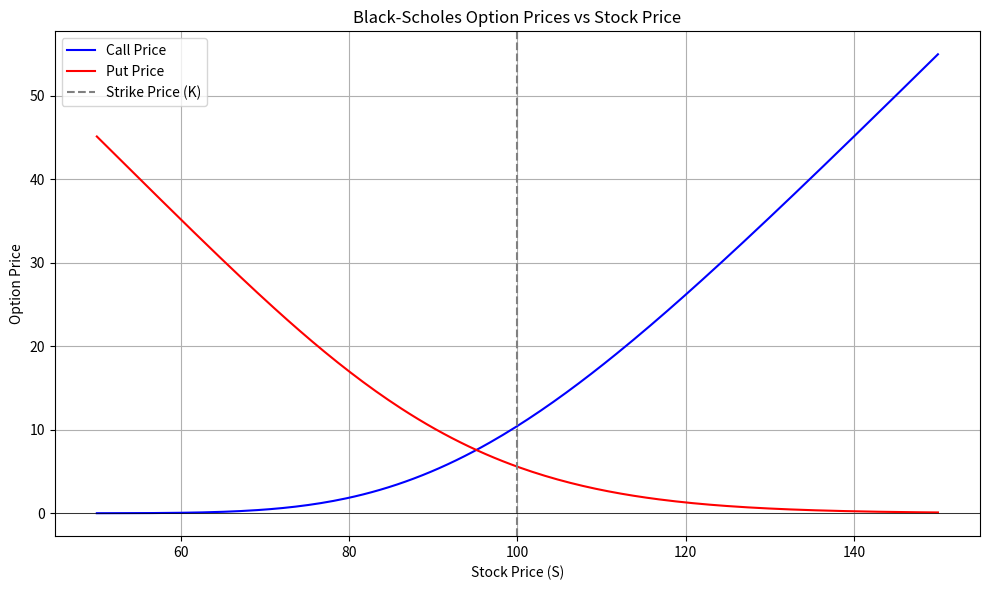

Here is the Python script that generated this plot:
import numpy as np
from scipy.stats import norm

def cal_d1(S, K , T, r, sigma):
    return (np.log(S/K) + (r + 0.5 * sigma ** 2)*T)/(sigma * np.sqrt(T))

def cal_d2(S, K, T, r, sigma):
    return cal_d1(S, K , T , r, sigma) - (sigma * np.sqrt(T))

def bs_call(S, K, T, r, sigma):
    d1 = cal_d1(S, K, T, r, sigma)
    d2 = cal_d2(S, K, T, r, sigma)
    return S * norm.cdf(d1) - K * np.exp(-r*T) * norm.cdf(d2)

def bs_put(S, K, T, r, sigma):
    d1 = cal_d1(S, K, T, r, sigma)
    d2 = cal_d2(S, K, T, r, sigma)
    return K * np.exp(-r * T) * norm.cdf(-d2) - S * norm.cdf(-d1)

# measures stock price
def delta_call(S, K, T, r, sigma):
    d1 = cal_d1(S, K, T, r, sigma)
    return norm.cdf(d1)
def delta_put(S, K, T, r, sigma):
    d1 = cal_d1(S, K, T, r, sigma)
    return norm.cdf(d1) - 1

# measures how is the delta changing
def gamma(S, K, T, r, sigma):
    d1 = cal_d1(S, K, T, r, sigma)
    return norm.pdf(d1) / (S * sigma * np.sqrt(T))
# Δ option price when volatility moves by 1%
def vega(S, K, T, r, sigma):
    d1 = cal_d1(S, K, T, r, sigma)
    return S * np.sqrt(T)*norm.pdf(d1)

# measures options loses in value in one day
def theta_call(S, K, T, r, sigma):
    d1 = cal_d1(S, K, T, r, sigma)
    d2 = cal_d2(S, K, T, r, sigma)
    term1 = -(S * norm.pdf(d1) * sigma) / (2 * np.sqrt(T))
    term2 = r * K * np.exp(-r * T) * norm.cdf(d2)
    return (term1 - term2) / 365

def theta_put(S, K, T, r, sigma):
    d1 = cal_d1(S, K, T, r, sigma)
    d2 = cal_d2(S, K, T, r, sigma)
    term1 = -(S * norm.pdf(d1) * sigma) / (2 * np.sqrt(T))
    term2 = r * K * np.exp(-r * T) * norm.cdf(-d2)
    return (term1 + term2) / 365



if __name__ == "__main__":
    import matplotlib.pyplot as plt
    import numpy as np

    # Example inputs
    S = 100      # current stock price
    K = 100      # strike price
    T = 1        # time to expiry in years
    r = 0.05     # risk-free rate
    sigma = 0.2  # volatility

    print("=" * 40)
    print("   BLACK-SCHOLES OPTIONS PRICER")
    print("=" * 40)
    print(f"  Stock Price (S):   ${S}")
    print(f"  Strike Price (K):  ${K}")
    print(f"  Time to Expiry:    {T} year")
    print(f"  Risk-Free Rate:    {r*100}%")
    print(f"  Volatility:        {sigma*100}%")
    print("=" * 40)

    print("\n  PRICES")
    print(f"  Call Price:  ${bs_call(S, K, T, r, sigma):.4f}")
    print(f"  Put Price:   ${bs_put(S, K, T, r, sigma):.4f}")

    print("\n  GREEKS")
    print(f"  Delta (call):  {delta_call(S, K, T, r, sigma):.4f}")
    print(f"  Delta (put):   {delta_put(S, K, T, r, sigma):.4f}")
    print(f"  Gamma:         {gamma(S, K, T, r, sigma):.4f}")
    print(f"  Vega:          {vega(S, K, T, r, sigma):.4f}")
    print(f"  Theta (call):  {theta_call(S, K, T, r, sigma):.4f}")
    print(f"  Theta (put):   {theta_put(S, K, T, r, sigma):.4f}")
    print("=" * 40)

    stock_prices = np.linspace(50, 150, 200)

    call_prices = [bs_call(s, K, T, r, sigma) for s in stock_prices]
    put_prices  = [bs_put(s, K, T, r, sigma)  for s in stock_prices]

    plt.figure(figsize=(10, 6))
    plt.plot(stock_prices, call_prices, label="Call Price", color="blue")
    plt.plot(stock_prices, put_prices,  label="Put Price",  color="red")

    plt.axvline(x=K, color="gray", linestyle="--", label="Strike Price (K)")
    plt.axhline(y=0, color="black", linestyle="-", linewidth=0.5)

    plt.title("Black-Scholes Option Prices vs Stock Price")
    plt.xlabel("Stock Price (S)")
    plt.ylabel("Option Price")
    plt.legend()
    plt.grid(True)
    plt.tight_layout()
    plt.show()

    print("Hello")
